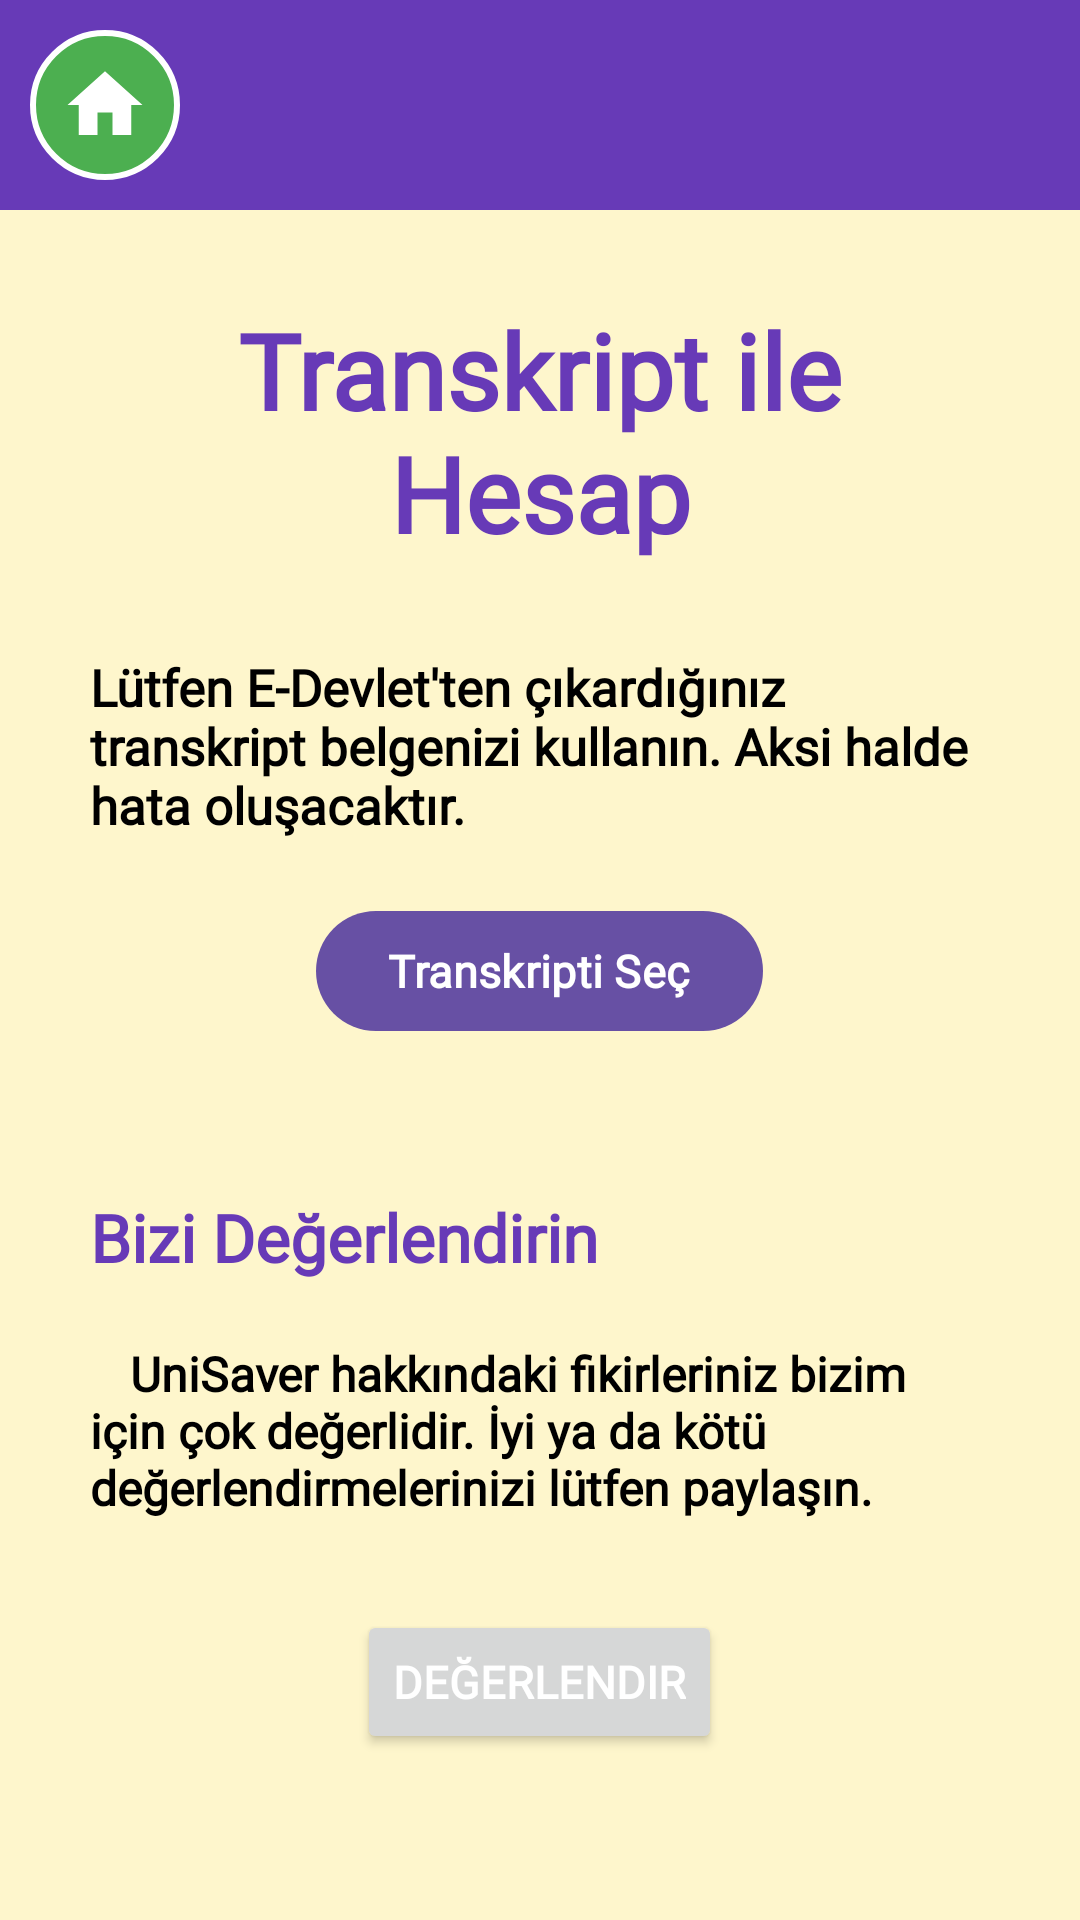

Layout XML and referenced resources for this Android screen:
<!-- AndroidManifest.xml: application theme AppTheme -->
<!-- res/layout/hesaplama_activity_3.xml -->
<?xml version="1.0" encoding="utf-8"?>

<LinearLayout xmlns:android="http://schemas.android.com/apk/res/android"
    xmlns:app="http://schemas.android.com/apk/res-auto"
    android:orientation="vertical"
    android:layout_width="match_parent"
    android:layout_height="match_parent">

    <LinearLayout
        android:layout_width="match_parent"
        android:layout_height="wrap_content"
        android:orientation="horizontal"
        android:padding="10dp"
        android:background="@color/mor">
        <ImageButton
            android:id="@+id/anaSayfaDon3"
            android:layout_width="50dp"
            android:layout_height="50dp"
            android:background="@drawable/green_circle_button"
            android:src="@drawable/baseline_home_24"
            android:contentDescription="@string/ana_menu_exp"/>
    </LinearLayout>

    <ScrollView
        android:layout_width="match_parent"
        android:layout_height="match_parent"
        android:background="@color/krem">

        <androidx.constraintlayout.widget.ConstraintLayout
            android:layout_width="match_parent"
            android:layout_height="wrap_content">

            <LinearLayout
                android:layout_width="match_parent"
                android:layout_height="wrap_content"
                android:layout_marginStart="30dp"
                android:layout_marginTop="30dp"
                android:layout_marginEnd="30dp"
                android:orientation="vertical"
                app:layout_constraintEnd_toEndOf="parent"
                app:layout_constraintStart_toStartOf="parent"
                app:layout_constraintTop_toTopOf="parent">

                        <TextView
                            android:layout_width="match_parent"
                            android:layout_height="wrap_content"
                            android:fontFamily="@font/acme"
                            android:text="@string/act_3_head1"
                            android:textAlignment="center"
                            android:textColor="#673AB7"
                            android:textSize="35sp"
                            android:textStyle="bold" />

                        <TextView
                            android:layout_width="match_parent"
                            android:layout_height="30dp" />

                        <TextView
                            android:layout_width="match_parent"
                            android:layout_height="wrap_content"
                            android:fontFamily="@font/roboto"
                            android:text="@string/edevlet_info"
                            android:textColor="@color/black"
                            android:textSize="17sp"
                            android:textStyle="bold" />

                        <TextView
                            android:layout_width="match_parent"
                            android:layout_height="20dp" />

                        <com.google.android.material.button.MaterialButton
                            android:id="@+id/transBelgesi"
                            android:layout_width="wrap_content"
                            android:layout_height="wrap_content"
                            android:layout_gravity="center"
                            android:fontFamily="@font/basic"
                            android:text="@string/trans_btn"
                            android:textColor="@color/white"
                            android:textSize="15sp"
                            android:textStyle="bold" />

                        <TextView
                            android:layout_width="match_parent"
                            android:layout_height="50dp" />

                <TextView
                    android:layout_width="match_parent"
                    android:layout_height="wrap_content"
                    android:layout_gravity="center"
                    android:text="@string/playPuanla"
                    android:textColor="@color/mor"
                    android:fontFamily="@font/acme"
                    android:textSize="22sp"
                    android:textStyle="bold"/>

                <TextView
                    android:layout_width="match_parent"
                    android:layout_height="20dp" />

                <TextView
                    android:layout_width="match_parent"
                    android:layout_height="wrap_content"
                    android:text="@string/degermi"
                    android:textStyle="bold"
                    android:fontFamily="@font/roboto"
                    android:textColor="@color/black"
                    android:textSize="16sp"/>

                <TextView
                    android:layout_width="match_parent"
                    android:layout_height="30dp" />

                <Button
                    android:id="@+id/degerlendirme"
                    android:layout_width="wrap_content"
                    android:layout_height="wrap_content"
                    android:layout_gravity="center"
                    android:text="@string/degerlendirButton"
                    android:fontFamily="@font/basic"
                    android:textColor="@color/white"
                    android:textSize="15sp"
                    android:textStyle="bold"/>

                <TextView
                    android:layout_width="match_parent"
                    android:layout_height="30dp" />

            </LinearLayout>

        </androidx.constraintlayout.widget.ConstraintLayout>

    </ScrollView>
    <LinearLayout
        android:layout_width="match_parent"
        android:layout_height="wrap_content">
        <FrameLayout
            android:id="@+id/ad_view_container3"
            android:layout_width="match_parent"
            android:layout_height="wrap_content" />
    </LinearLayout>
</LinearLayout>
<!-- resources referenced by this layout -->
<resources>
  <color name="black">#FF000000</color>
  <color name="krem">#33FFED00</color>
  <color name="mor">#673AB7</color>
  <color name="white">#FFFFFFFF</color>
  <!-- drawable baseline_home_24 (drawable) -->
  <vector xmlns:android="http://schemas.android.com/apk/res/android" android:height="30dp" android:tint="#FFFFFF" android:viewportHeight="24" android:viewportWidth="24" android:width="30dp">
        
      <path android:fillColor="@android:color/white" android:pathData="M10,20v-6h4v6h5v-8h3L12,3 2,12h3v8z"/>
      
  </vector>
  <!-- drawable green_circle_button (drawable) -->
  <?xml version="1.0" encoding="utf-8"?>
  
  <ripple xmlns:android="http://schemas.android.com/apk/res/android"
      android:color="?attr/colorControlHighlight">
      <item>
          <shape android:shape="rectangle">
              <solid android:color="#4CAF50"/>
              <corners android:radius="50dp" />
              <stroke
                  android:width="2dp"
                  android:color="#FFFFFF"/>
          </shape>
      </item>
  </ripple>
  <string name="act_3_head1">Transkript ile Hesap</string>
  <string name="ana_menu_exp">Ana Menüye Dönme Simgesi</string>
  <string name="degerlendirButton">Değerlendir</string>
  <string name="degermi">\t\tUniSaver hakkındaki fikirleriniz bizim için çok değerlidir. İyi ya da kötü değerlendirmelerinizi lütfen paylaşın.</string>
  <string name="edevlet_info"><html>Lütfen E-Devlet\'ten çıkardığınız transkript belgenizi kullanın. Aksi halde hata oluşacaktır.</html></string>
  <string name="playPuanla">Bizi Değerlendirin</string>
  <string name="trans_btn">Transkripti Seç</string>
  <style name="AppTheme" parent="Base.Theme.AgnoKurtaricisi">
          <item name="android:statusBarColor">@color/mor</item>
          <item name="android:windowDrawsSystemBarBackgrounds">true</item>
      </style>
  <style name="Base.Theme.AgnoKurtaricisi" parent="Theme.Material3.DayNight.NoActionBar">
          
          
      </style>
</resources>
